The GitHub repository Shabinaja/roboflow-sugarcane-diseases contains a labelled image folder "CNN classification of sugracane diseases" with 5 categories: healthy, red rot, ring spot, rust, smut. Examples follow, each with its label.

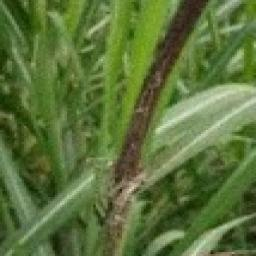
Label: smut

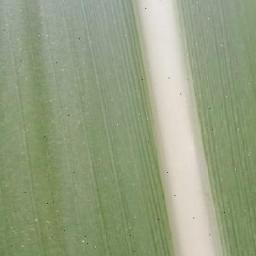
Label: healthy

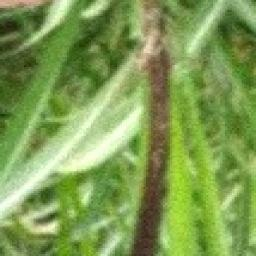
Label: smut

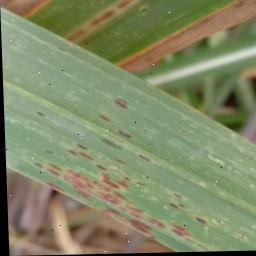
Label: rust

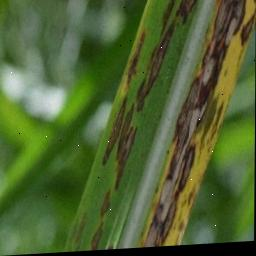
Label: ring spot

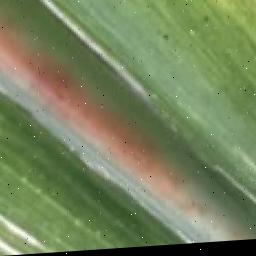
Label: red rot
